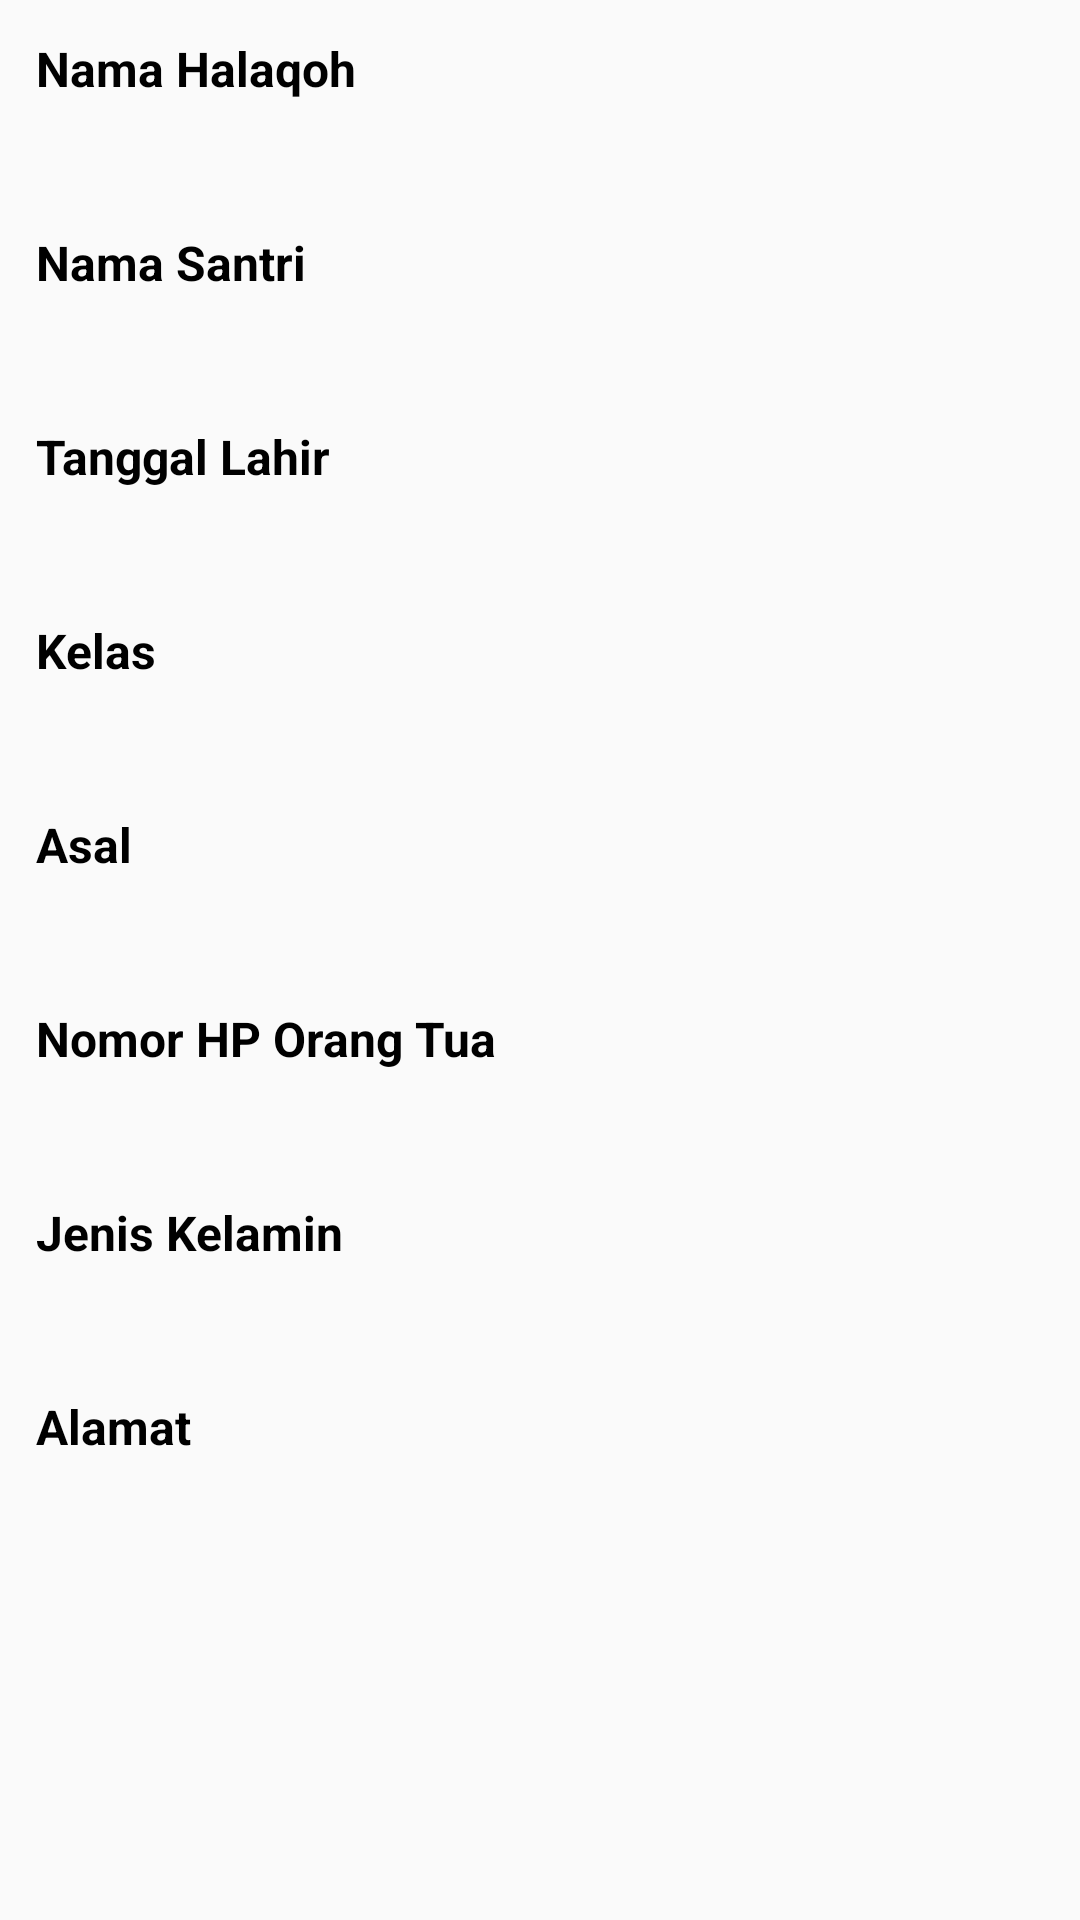

Here is an Android app screen rendered from its layout file. Give the layout XML and the strings, colors and styles it references.
<!-- AndroidManifest.xml: application theme AppTheme -->
<!-- res/layout/activity_detail_halaqoh.xml -->
<?xml version="1.0" encoding="utf-8"?>
<ScrollView xmlns:android="http://schemas.android.com/apk/res/android"
    xmlns:app="http://schemas.android.com/apk/res-auto"
    xmlns:tools="http://schemas.android.com/tools"
    android:layout_width="match_parent"
    android:layout_height="match_parent"
    android:orientation="vertical">

    <LinearLayout
        android:layout_width="match_parent"
        android:layout_height="wrap_content"
        android:layout_margin="12dp"
        android:orientation="vertical">

        <TextView
            android:layout_width="wrap_content"
            android:layout_height="wrap_content"
            android:text="Nama Halaqoh"
            android:textColor="#000"
            android:textSize="16sp"
            android:textStyle="bold" />

        <TextView
            android:id="@+id/txt_nama_halaqoh"
            android:layout_width="wrap_content"
            android:layout_height="wrap_content"
            tools:text="#17748817747729"
            android:layout_marginTop="8dp"
            android:textColor="#000"
            android:textSize="14sp" />

        <TextView
            android:layout_width="wrap_content"
            android:layout_height="wrap_content"
            android:text="Nama Santri"
            android:layout_marginTop="16dp"
            android:textColor="#000"
            android:textSize="16sp"
            android:textStyle="bold" />

        <TextView
            android:id="@+id/txt_nama_santri"
            android:layout_width="wrap_content"
            android:layout_height="wrap_content"
            tools:text="Iyang Aditya"
            android:layout_marginTop="8dp"
            android:textColor="#000"
            android:textSize="14sp" />

        <TextView
            android:layout_width="wrap_content"
            android:layout_height="wrap_content"
            android:text="Tanggal Lahir"
            android:layout_marginTop="16dp"
            android:textColor="#000"
            android:textSize="16sp"
            android:textStyle="bold" />

        <TextView
            android:id="@+id/txt_tanggal_lahir"
            android:layout_width="wrap_content"
            android:layout_height="wrap_content"
            tools:text="13 Januari 2019"
            android:layout_marginTop="8dp"
            android:textColor="#000"
            android:textSize="14sp" />

        <TextView
            android:layout_width="wrap_content"
            android:layout_height="wrap_content"
            android:text="Kelas"
            android:layout_marginTop="16dp"
            android:textColor="#000"
            android:textSize="16sp"
            android:textStyle="bold" />

        <TextView
            android:id="@+id/txt_kelas"
            android:layout_width="wrap_content"
            android:layout_height="wrap_content"
            tools:text="Baju, Celana"
            android:layout_marginTop="8dp"
            android:textColor="#000"
            android:textSize="14sp" />

        <TextView
            android:layout_width="wrap_content"
            android:layout_height="wrap_content"
            android:text="Asal"
            android:layout_marginTop="16dp"
            android:textColor="#000"
            android:textSize="16sp"
            android:textStyle="bold" />

        <TextView
            android:id="@+id/txt_asal"
            android:layout_width="wrap_content"
            android:layout_height="wrap_content"
            tools:text="Baju, Celana"
            android:layout_marginTop="8dp"
            android:textColor="#000"
            android:textSize="14sp" />

        <TextView
            android:layout_width="wrap_content"
            android:layout_height="wrap_content"
            android:text="Nomor HP Orang Tua"
            android:layout_marginTop="16dp"
            android:textColor="#000"
            android:textSize="16sp"
            android:textStyle="bold" />

        <TextView
            android:id="@+id/txt_nomor_hp"
            android:layout_width="wrap_content"
            android:layout_height="wrap_content"
            tools:text="Baju, Celana"
            android:layout_marginTop="8dp"
            android:textColor="#000"
            android:textSize="14sp" />

        <TextView
            android:layout_width="wrap_content"
            android:layout_height="wrap_content"
            android:text="Jenis Kelamin"
            android:layout_marginTop="16dp"
            android:textColor="#000"
            android:textSize="16sp"
            android:textStyle="bold" />

        <TextView
            android:id="@+id/txt_jenis_kelamin"
            android:layout_width="wrap_content"
            android:layout_height="wrap_content"
            tools:text="Baju, Celana"
            android:layout_marginTop="8dp"
            android:textColor="#000"
            android:textSize="14sp" />

        <TextView
            android:layout_width="wrap_content"
            android:layout_height="wrap_content"
            android:text="Alamat"
            android:layout_marginTop="16dp"
            android:textColor="#000"
            android:textSize="16sp"
            android:textStyle="bold" />

        <TextView
            android:id="@+id/txt_alamat"
            android:layout_width="wrap_content"
            android:layout_height="wrap_content"
            tools:text="Indonesia - Jepang"
            android:layout_marginTop="8dp"
            android:layout_marginBottom="8dp"
            android:textColor="#000"
            android:textSize="14sp" />

    </LinearLayout>

</ScrollView>
<!-- resources referenced by this layout -->
<resources>
  <style name="AppTheme" parent="Base.Theme.AppCompat.Light.DarkActionBar">
          
          <item name="colorPrimary">@color/colorPrimary</item>
          <item name="colorPrimaryDark">@color/colorPrimaryDark</item>
          <item name="colorAccent">@color/colorAccent</item>
      </style>
  <color name="colorPrimary">#4caf50</color>
  <color name="colorPrimaryDark">#309c34</color>
  <color name="colorAccent">#f3803c</color>
</resources>
